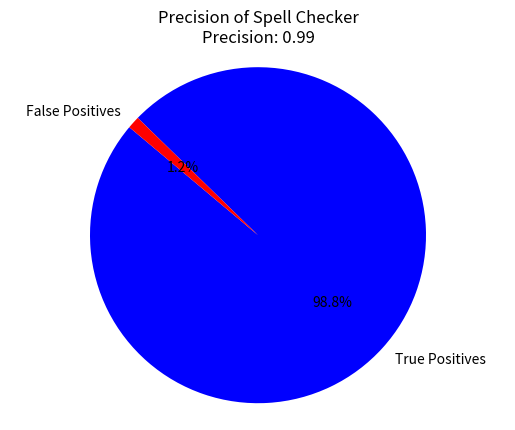

Write the Python code that produced this figure.
import matplotlib.pyplot as plt

'''
categories = ['Corrected', 'Not Corrected', 'Total']
values = [corrected_count, not_corrected_count, total_words]

plt.bar(categories, values, color=['green', 'red', 'blue'])
plt.title('Spell Checker Results')
plt.ylabel('Word Count')
plt.show()
'''
'''
#plot of accuracy
corrected_count = 69
not_corrected_count = 15
total_words = 84
labels = ['Corrected', 'Not Corrected']
sizes = [corrected_count, not_corrected_count]
colors = ['blue', 'yellow   ']
plt.pie(sizes, labels=labels, colors=colors, autopct='%1.1f%%', startangle=140)
plt.title('Proportion of Corrections')
plt.axis('equal')  # Equal aspect ratio ensures the pie is drawn as a circle.
plt.show()
'''


#plot of precision
truepositive = 83
falsepositive = 1
precision = truepositive/(truepositive + falsepositive)
labels = ['True Positives', 'False Positives']
sizes = [truepositive, falsepositive]
colors = ['blue', 'red']
plt.pie(sizes, labels=labels, colors=colors, autopct='%1.1f%%', startangle=140)
plt.title(f'Precision of Spell Checker\nPrecision: {precision:.2f}')
plt.axis('equal')  # Equal aspect ratio ensures the pie is drawn as a circle.
plt.show()

